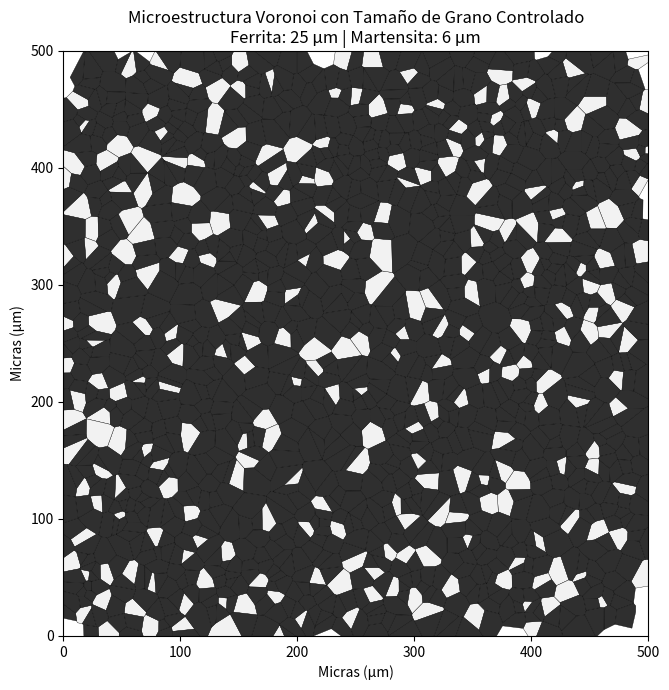

This chart was generated by the following Python code:
import numpy as np
import matplotlib.pyplot as plt
from scipy.spatial import Voronoi

# ---------------------------------------------------------
# CONFIGURACIÓN DEL RVE Y TAMAÑOS DE GRANO
# ---------------------------------------------------------

RVE_SIZE = 500  # micras
grain_ferrite = 30   # micras (diámetro promedio)
grain_martensite = 8 # micras (diámetro promedio)

fraction_ferrite = 0.75
fraction_martensite = 0.25

# Distancia mínima entre puntos (radio)
min_dist_ferrite = grain_ferrite / 2
min_dist_martensite = grain_martensite / 2

# Número estimado de granos basado en áreas
area_RVE = RVE_SIZE * RVE_SIZE
area_grain_ferrite = np.pi * (min_dist_ferrite**2)
area_grain_martensite = np.pi * (min_dist_martensite**2)

N_ferrite = int((area_RVE * fraction_ferrite) / area_grain_ferrite)
N_martensite = int((area_RVE * fraction_martensite) / area_grain_martensite)

print("FERRITA:", N_ferrite, "granos ~25 µm")
print("MARTENSITA:", N_martensite, "granos ~6 µm")

# ---------------------------------------------------------
# FUNCIÓN PARA GENERAR SEMILLAS CON DISTANCIA MÍNIMA
# ---------------------------------------------------------

def generate_points(num_points, min_dist, size):
    points = []
    attempts = 0
    max_attempts = num_points * 50  # evitar loops infinitos

    while len(points) < num_points and attempts < max_attempts:
        p = np.random.rand(2) * size
        if all(np.linalg.norm(p - np.array(q)) >= min_dist for q in points):
            points.append(p)
        attempts += 1

    return np.array(points)

# ---------------------------------------------------------
# GENERACIÓN DE SEMILLAS
# ---------------------------------------------------------

points_ferrite = generate_points(N_ferrite, min_dist_ferrite, RVE_SIZE)
points_martensite = generate_points(N_martensite, min_dist_martensite, RVE_SIZE)

points = np.vstack([points_ferrite, points_martensite])

# ---------------------------------------------------------
# DIAGRAMA VORONOI
# ---------------------------------------------------------

vor = Voronoi(points)

# ---------------------------------------------------------
# PLOTEO
# ---------------------------------------------------------

fig, ax = plt.subplots(figsize=(7, 7))

for i, region_index in enumerate(vor.point_region):
    region = vor.regions[region_index]
    if -1 in region or len(region) == 0:
        continue

    polygon = [vor.vertices[j] for j in region]

    if i < len(points_ferrite):
        color = "#F2F2F2"  # ferrita
    else:
        color = "#2F2F2F"  # martensita

    ax.fill(*zip(*polygon), color=color, edgecolor='black', linewidth=0.25)

ax.set_xlim(0, RVE_SIZE)
ax.set_ylim(0, RVE_SIZE)
ax.set_aspect('equal')
ax.set_title("Microestructura Voronoi con Tamaño de Grano Controlado\nFerrita: 25 µm | Martensita: 6 µm")
ax.set_xlabel("Micras (µm)")
ax.set_ylabel("Micras (µm)")

plt.tight_layout()
plt.show()
